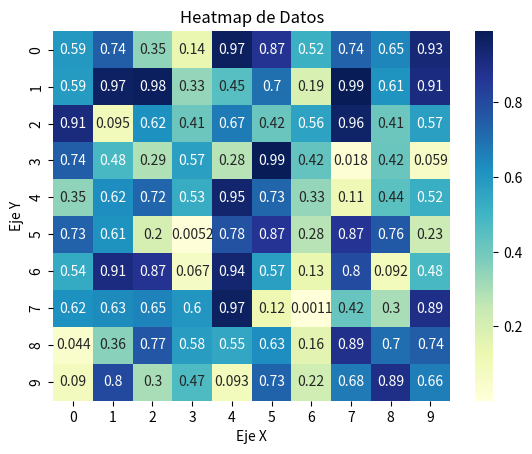

This figure's Python source:
# pip install matplotlib seaborn

import numpy as np
import seaborn as sns
import matplotlib.pyplot as plt

# Crear datos de ejemplo
data = np.random.rand(10, 10)

# Crear el heatmap con Seaborn
sns.heatmap(data, annot=True, cmap="YlGnBu", cbar=True)

# Añadir etiquetas y título
plt.xlabel("Eje X")
plt.ylabel("Eje Y")
plt.title("Heatmap de Datos")

# Mostrar el gráfico
plt.show()
